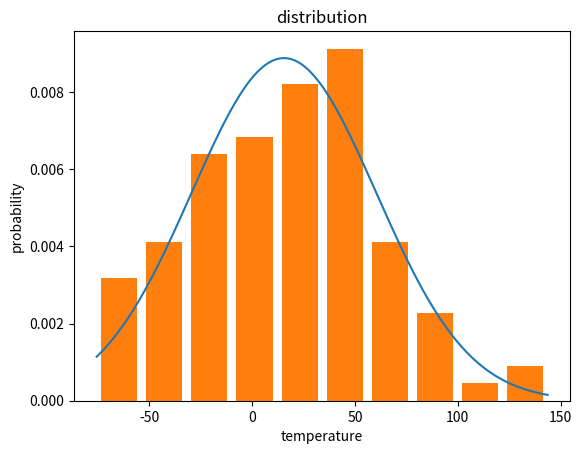

The matplotlib source for this figure:
import matplotlib.pyplot as plt
import numpy as np


# 根据均值、标准差,求指定范围的正态分布概率值
def norm_fun(x, mu, sigma):
    pdf = np.exp(-((x - mu) ** 2) / (2 * sigma ** 2)) / (sigma * np.sqrt(2 * np.pi))
    return pdf


if __name__ == '__main__':
    # result = np.random.randint(-65, 80, size=100) # 最小值,最大值,数量
    result = np.random.normal(15, 44, 100)  # 均值为0.5,方差为1
    print(result)
    x = np.arange(min(result), max(result), 0.1)
    # 设定 y 轴，载入刚才的正态分布函数
    print(result.mean(), result.std())
    y = norm_fun(x, result.mean(), result.std())
    plt.plot(x, y)  # 这里画出理论的正态分布概率曲线
    # 这里画出实际的参数概率与取值关系
    plt.hist(result, bins=10, rwidth=0.8, density=True)  # bins个柱状图,宽度是rwidth(0~1),=1没有缝隙
    plt.title('distribution')
    plt.xlabel('temperature')
    plt.ylabel('probability')
    # 输出
    plt.show()  # 最后图片的概率和不为1是因为正态分布是从负无穷到正无穷,这里指截取了数据最小值到最大值的分布
